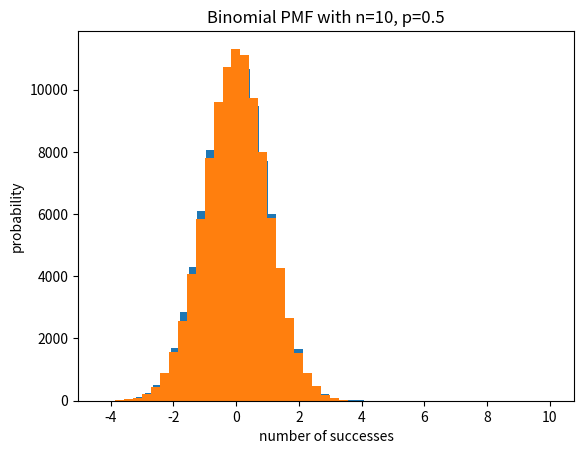
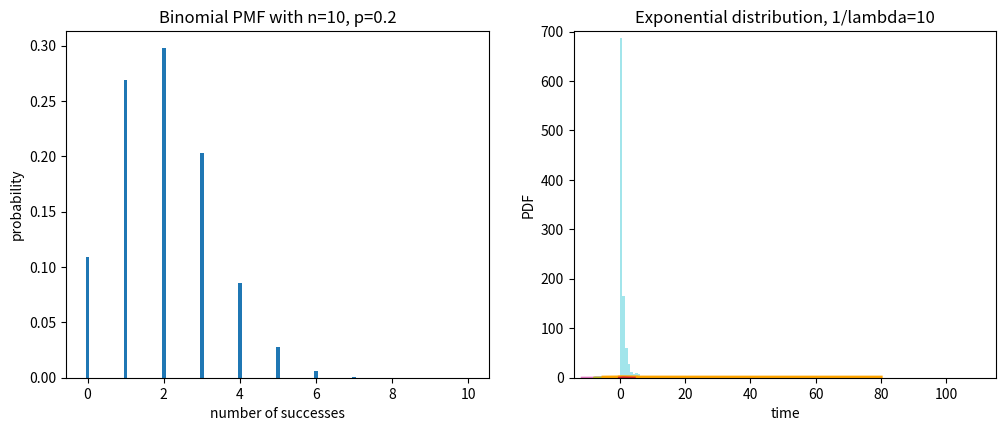

Generate these figures, in order, with matplotlib:
#!/usr/bin/env python3
# -*- coding: utf-8 -*-
"""
Created on Sun Mar 20 19:19:04 2022

[redacted]
"""

import numpy as np
import random


#===========================================================================================================================
#                                             "均匀分布"
#===========================================================================================================================
"""
np.random.uniform(low, high ,size)  作用于从一个均匀分布的区域中随机采样。

其形成的均匀分布区域为[low, high)  注意定义域是左闭右开，即包含low，不包含high.
    low：采样区域的下界，float类型或者int类型或者数组类型或者迭代类型，默认值为0
    high：采样区域的上界，float类型或者int类型或者数组类型或者迭代类型，默认值为1
    size：输出样本的数目(int类型或者tuple类型或者迭代类型)
    返回对象：ndarray类型，形状和size中的数值一样

"""
#从一个均匀分布[low,high)中随机采样，注意定义域是左闭右开，即包含low，不包含high.
print("np.random.uniform(1,2, (2,3) ) = \n {}".format(np.random.uniform(1,2, (2,3))))

# 产生 [1,2)上均匀分布的浮点数
print("np.random.uniform(1,2,5) = \n {}".format(np.random.uniform(1,2, 5)))



#从以low为下限，high为上限的随机均匀分布数中随机取样，生成size维度的均匀分布数组，浮点型。
#包括下限，不包括上限，不指定low和high时，默认值为low =0，high =1；如果high = None，则取[0,low)区间。
print("np.random.uniform(low=2,high=8,size=(3,6))  = \n {}".format(np.random.uniform(low = 2, high = 8, size = (3,6)) ))

#===========================================================================================================================
#                                             "[0,1)上均匀分布的float型数"
#===========================================================================================================================
import numpy as np

# numpy.random.rand(d0, d1, ..., dn)，产生d0 - d1 - ... - dn形状的在[0,1)上均匀分布的float型数。
print("numpy.random.rand(2,3) = \n{}".format(np.random.rand(2,3)))



#===========================================================================================================================
#                                             "随机整数"
#===========================================================================================================================

"""
random.randint(low, high=None, size=None, dtype=int)
从一个均匀分布中随机采样，生成一个整数或N维整数数组，


函数的作用是，返回一个随机整型数，范围从低（包括）到高（不包括），即[low, high)。
如果没有写参数high的值，则返回[0,low)的值。
参数如下：
    low: int, 生成的数值最低要大于等于low。 （hign = None时，生成的数值要在[0, low)区间内）
    high: int (可选) 如果使用这个值，则生成的数值在[low, high)区间。
    size: int or tuple of ints(可选) 输出随机数的尺寸，比如size = (m * n* k)则输出同规模即m * n* k个随机数。默认是None的，仅仅返回满足要求的单一随机数。
    dtype: dtype(可选)：
    想要输出的格式。如int64、int等等

"""


#  产生0到5之间的随机整数；
print("numpy.random.randint(5) = \n{}".format(np.random.randint(5)))

# 产生0到5之间的shape为 (2,3 ) 的随机整数；
print("numpy.random.randint(5,size=(2,3)) = \n{}".format(np.random.randint(5, size = (2,3))))




# 产生[-2, 8)之间的形状为 (3,6)的整数
print("np.random.randint(low=2,high=8,size=(3,6))   = \n {}".format(np.random.randint(low = -2, high = 8, size=(3,6))  ))
#从以low为下限，high为上限的随机均匀分布数中随机取样，生成size维度的均匀分布数组，整型。
#包括下限，不包括上限，不指定low和high时，如果high = None，则取[0,low)区间。

#===========================================================================================================================
#                                             "[0,1)上 标准正态分布的float型数"
#===========================================================================================================================


# randn: 原型：numpy.random.randn（d0,d1,...,dn),产生d0 - d1 - ... - dn形状的标准正态分布的float型数。
print("numpy.random.randn(3,4) = \n{}".format(np.random.randn(3,4)))


#返回指定形状的标准正态分布数组
print("np.random.standard_normal(size = (5,6)) =\n {}".format(np.random.standard_normal(size = (5,6))))



#===========================================================================================================================
#                                             " 指定的高斯分布"
#===========================================================================================================================


print("numpy.random.normal(loc=0.0, scale=1.0, 3,4) = \n{}".format(np.random.normal(loc=0.0, scale=1.0,  size = (3,4))))
# np.random.normal(loc=0.0, scale=1.0, size=None) 的作用是生成高斯分布的概率密度随机数:
# loc(float)：此概率分布的均值（对应着整个分布的中心centre
# scale(float)：此概率分布的标准差（对应于分布的宽度，scale越大，图形越矮胖；scale越小，图形越瘦高）
# size(int or tuple of ints)：输出的shape，默认为None，只输出一个值
# np.random.normal(loc=0, scale=1, size)就表示标准正太分布（μ=0, σ=1）。


#生成随机正态分布数。
# loc：float类型，表示此正态分布的均值（对应整个分布中心）
# scale：float类型，表示此正态分布的标准差（对应于分布的密度，scale越大越矮胖，数据越分散；scale越小越瘦高，数据越集中）
# size：输出的shape，size=(k,m,n) 表示输出k维，m行，n列的数，默认为None，只输出一个值，size=100，表示输出100个值
print("np.random.normal(loc =0.0 , scale= 1.0,size = (5,4)) = \n {}".format(np.random.normal(loc = 0.0 , scale= 1.0, size = (5,4))))


import numpy as np
import matplotlib.pyplot as plt#导入模块

plt.hist(np.random.normal(loc = 0.0, scale = 1.0, size = 100000), bins = 30)#bins直方图的柱数
plt.show()



plt.hist(np.random.normal(loc = 0.0, scale = 1.0, size = (100000,1)), bins = 30)#bins直方图的柱数
plt.show()


#===========================================================================================================================
#                                              np.random.choice
#===========================================================================================================================

# 以数组形式
import numpy as np
import pandas as pd

"""
在Python中我们可以通过Numpy包的random模块中的choice()函数来生成服从待定的概率质量函数的随机数。
choice()函数：

choice(a, size=None, replace=True, p=None)
参数a: 随机变量可能的取值序列。
参数size: 我们要生成随机数数组的大小。
参数replace: 决定了生成随机数时是否是有放回的。
参数p：为一个与x等长的向量，指定了每种结果出现的可能性。
"""
from collections import  Counter

L = 1000000
RandomNumber = np.random.choice([1,2,3,4,5],size = L, replace=True,p=[0.1,0.1,0.3,0.3,0.2])
pd.Series(RandomNumber).value_counts() # 计算频数分布value_counts()函数
pd.Series(RandomNumber).value_counts()/L  #计算概率分布

data_count2 = Counter(RandomNumber)
# 返回的是一个dict字典，可以用data_count2.keys()和data_count2.values()取相应的key值和value值





#===========================================================================================================================
#                                              二项分布
#===========================================================================================================================
"""
二项分布是由伯努利提出的概念，指的是重复n次（注意：这里的n和binomial()函数参数n不是一个意思）独立的伯努利试验，如果事件X服从二项式分布，则可以表示为X~B(n,p)，则期望E(X)=np，方差D(X)=np(1-p)。
简单来讲就是在每次试验中只有两种可能的结果（例如：抛一枚硬币，不是正面就是反面，而掷六面体色子就不是二项式分布），而且两种结果发生与否互相对立，并且相互独立，与其它各次试验结果无关，事件发生与否的概率在每一次独立试验中都保持不变。

n为实验总次数,k是成功的次数,p是成功概率

    P(X=k)=C_n^kp^k(1-p)^{n-k}

numpy.random.RandomState.binomial(n, p, size=None)
表示对一个二项分布进行采样（size表示采样的次数，draw samples from a binomial distribution.），参数中的n,p分别对应于公式中的n,p，函数的返回值表示n中成功（success）的次数。

"""


n, p = 2, .5            
sum(np.random.binomial(n, p, size=20000)==2)/20000.
# 0.24605        # 和我们的精确概率值相接近

# 其中一个为反面
sum(np.random.binomial(n, p, size=20000)==1)/20000.
# 0.5075

# 两个都是反面 
n, p = 2, .5
sum(np.random.binomial(n, p, size=20000)==0)/20000.
# 0.257


n, p = 2, .5
sum(np.random.binomial(n, p, size=20000)==10)/20000.
# 0.0


# 一次抛5枚硬币，每枚硬币正面朝上概率为0.5，做10次试验，求每次试验发生正面朝上的硬币个数：
test = np.random.binomial(5, 0.5, 10)
print(test)


#================================================

def plot_binomial(n,p):
    '''绘制二项分布的概率质量函数'''
    sample = np.random.binomial(n, p, size=10000)  # 产生10000个符合二项分布的随机数
    bins = np.arange(n+2)
    plt.hist(sample, bins=bins, align='left', density=True, rwidth=0.1)  # 绘制直方图
    #设置标题和坐标
    plt.title('Binomial PMF with n={}, p={}'.format(n,p))
    plt.xlabel('number of successes')
    plt.ylabel('probability')

plot_binomial(10, 0.5)



fig = plt.figure(figsize=(12,4.5)) #设置画布大小
p1 = fig.add_subplot(121)  # 添加第一个子图
plot_binomial(10, 0.2)
p2 = fig.add_subplot(122)  # 添加第二个子图
plot_binomial(10, 0.8)


#===========================================================================================================================
#                                              泊松分布
#===========================================================================================================================

# 泊松分布用于描述单位时间内随机事件发生次数的概率分布，它也是离散分布，其概率质量函数为：

# 比如你在等公交车，假设这些公交车的到来是独立且随机的（当然这不是现实），前后车之间没有关系，那么在1小时中到来的公交车数量就符合泊松分布。同样使用统计模拟的方法绘制该泊松分布，这里假设每小时平均来6辆车（即上述公式中lambda=6）。

lamb = 6
sample = np.random.poisson(lamb, size=10000)  # 生成10000个符合泊松分布的随机数
bins = np.arange(20)
plt.hist(sample, bins=bins, align='left', rwidth=0.1, density=True) # 绘制直方图
# 设置标题和坐标轴
plt.title('Poisson PMF (lambda=6)')
plt.xlabel('number of arrivals')
plt.ylabel('probability')
plt.show()



"""
 正态分布和泊松分布的区别
正态分布是连续的，而泊松是离散的。

但我们可以看到，对于一个足够大的泊松分布，类似于二项分布，它会变得类似于具有一定std开发和均值的正态分布。



"""
from numpy import random
import matplotlib.pyplot as plt
import seaborn as sns

sns.distplot(random.normal(loc=50, scale=7, size=1000), hist=False, label='normal')
sns.distplot(random.poisson(lam=50, size=1000), hist=False, label='poisson')

plt.show()



"""
泊松分布和二项分布的区别
差异非常细微，因为二项式分布用于离散试验，而泊松分布用于连续试验。

但是对于非常大的n和接近零的p，二项式分布几乎与泊松分布相同，因此n * p几乎等于lam。


"""
from numpy import random
import matplotlib.pyplot as plt
import seaborn as sns

sns.distplot(random.binomial(n=1000, p=0.01, size=1000), hist=False, label='binomial')
sns.distplot(random.poisson(lam=10, size=1000), hist=False, label='poisson')

plt.show()

#===========================================================================================================================
#                                              逻辑斯谛分布
#===========================================================================================================================

# 在逻辑回归，神经网络等机器学习中广泛使用。

# 它具有三个参数：
# loc-平均值，即峰值所在的位置。 默认值0。
# scale-标准偏差，分布的平坦度。 默认值1。
# size-返回数组的形状。
# 例如：
# 从均值1和stddev 2.0的逻辑分布中抽取2x3个样本：

from numpy import random

x = random.logistic(loc=1, scale=2, size=(2, 3))

print(x)


# 逻辑斯谛分布可视化
from numpy import random
import matplotlib.pyplot as plt
import seaborn as sns

sns.distplot(random.logistic(size=1000), hist=False)

plt.show()



"""
3、逻辑斯谛分布和正态分布的区别
两种分布几乎相同，但逻辑分布的尾部区域更大。 即。 它表示发生事件的可能性远非均值。

对于较高的尺度值(标准差)，正态分布和逻辑斯谛分布除了峰值外几乎相同。
"""
from numpy import random
import matplotlib.pyplot as plt
import seaborn as sns

sns.distplot(random.normal(scale=2, size=1000), hist=False, label='normal')
sns.distplot(random.logistic(size=1000), hist=False, label='logistic')

plt.show()


#===========================================================================================================================
#                                              帕累托分布
#===========================================================================================================================


# 它有两个参数：
# a-形状参数。
# size-返回数组的形状。
# 例如：
# 绘制一个样本以进行大小为2x3的形状为2的pareto分发：

from numpy import random

x = random.pareto(a=2, size=(2, 3))

print(x)


# 2、帕累托分布的可视化
# 例如： 

from numpy import random
import matplotlib.pyplot as plt
import seaborn as sns

sns.distplot(random.pareto(a=2, size=1000), kde=False)

plt.show()


#===========================================================================================================================
#                                              卡方分布
#===========================================================================================================================



# 1、卡方分布
# 使用卡方分布作为验证假设的基础。
# 它有两个参数：
# df- (degree of freedom).
# size-返回数组的形状。
# 例如：
# 画出一个样本，用于卡方分布，自由度为2，大小为2x3：

import numpy as np

x = np.random.chisquare(df=2, size=(2, 3))

print(x)


# 2、卡方分布的可视化
# 例如： 

import numpy as np
import matplotlib.pyplot as plt
import seaborn as sns

sns.distplot(np.random.chisquare(df=1, size=1000), hist=False)

plt.show()

#===========================================================================================================================
#                                              #指数分布
#===========================================================================================================================
import numpy as np
import matplotlib.pyplot as plt
import seaborn as sns

tau = 10
lam = 1 / tau
sample = np.random.exponential(tau, size=10000)  # 产生10000个满足指数分布的随机数
plt.hist(sample, bins=80, alpha=0.7, density=True) #绘制直方图
plt.margins(0.02)

# 根据公式绘制指数分布的概率密度函数lam = 1 / tau
x = np.arange(0,80,0.1)
y = lam * np.exp(- lam * x)
plt.plot(x,y,color='orange', lw=3)

#设置标题和坐标轴
plt.title('Exponential distribution, 1/lambda=10')
plt.xlabel('time')
plt.ylabel('PDF')
plt.show()


#===========================================================================================================================
#                                              # 正态分布
#===========================================================================================================================


def norm_pdf(x,mu,sigma):
    '''正态分布概率密度函数'''
    pdf = np.exp(-((x - mu)**2) / (2* sigma**2)) / (sigma * np.sqrt(2*np.pi))
    return pdf

mu = 0    # 均值为0
sigma = 1 # 标准差为1

# 用统计模拟绘制正态分布的直方图
sample = np.random.normal(mu, sigma, size=10000)
plt.hist(sample, bins=100, alpha=0.7, density=True)

# 根据正态分布的公式绘制PDF曲线
x = np.arange(-5, 5, 0.01)
y = norm_pdf(x, mu, sigma)
plt.plot(x,y, color='orange', lw=3)
plt.show()



#===========================================================================================================================
#                                              # 瑞利分布
#===========================================================================================================================



#绘制一个样本，用于瑞利分布，比例为2，大小为2x3：
from numpy import random
x = random.rayleigh(scale=2, size=(2, 3))
print(x)

from numpy import random
import matplotlib.pyplot as plt
import seaborn as sns
sns.distplot(random.rayleigh(scale=1, size=10000), hist=False)
plt.show()


#===========================================================================================================================
#                                              numpy 模块计算均值、方差、标准差
#===========================================================================================================================


import numpy as  np

print("---------------------------- 均值 -------------------------------------------\n")
a = np.array([1,2,3,4,5,6,7,8,9])
print("np.mean(a) 均值 = \n{}".format(np.mean(a)))

#除了 np.mean 函数，还有 np.average 函数也可以用来计算 mean，不一样的地方时，np.average 函数可以带一个 weights 参数：
print("np.average(a) 均值 = \n{}".format(np.average(a)))

print("np.average(a, weights=(1,1,1,1,1,1,1,6,1)) = {}".format(np.average(a, weights=(1,1,1,1,1,1,1,6,1))))


a = np.array([[ 0, 1, 2, 3, 4],[ 5, 6, 7, 8, 9],[10, 11, 12, 13, 14],[15, 16, 17, 18, 19]])

print("a =\n {}\n\n".format(a))

#求每列的均值
print("np.mean(a, axis=0) = {}".format(np.mean(a, axis=0)))

#求每行的均值
print("np.mean(a, axis=1) = {}".format(np.mean(a, axis=1)))

#求所有的均值
print("np.mean(a) = {}".format(np.mean(a)))


print("---------------------------- 方差 -------------------------------------------\n")
#计算方差时，可以利用 numpy 中的 var 函数，默认是总体方差（计算时除以样本数 N），若需要得到样本方差（计算时除以 N - 1），需要跟参数 ddo f= 1，例如
#求每列的总体方差
print("np.var(a, axis=0) = {}".format(np.var(a, axis=0)))

#求每行的总体方差
print("np.var(a, axis=1) = {}".format(np.var(a, axis=1)))

#求所有的总体方差
print("np.var(a) = {}".format(np.var(a)))

#np.var 函数计算方差。注意 ddof 参数，默认情况下，np.var 函数计算方差时，是除以 n=len (a)，此时 ddof=0。我们都知道用样本方差来估计总体方差的计算公式是除以 n-1，此时 ddof=1。
#求每列的样本方差
print("np.var(a, axis=0) = {}".format(np.var(a, axis=0, ddof=1)))

#求每行的样本方差
print("np.var(a, axis=1) = {}".format(np.var(a, axis=1, ddof=1)))

#求所有的样本方差
print("np.var(a) = {}".format(np.var(a, ddof=1)))

print("----------------------------标准差-------------------------------------------\n")
#计算标准差时，可以利用 numpy 中的 std 函数，使用方法与 var 函数很像，默认是总体标准差，若需要得到样本标准差，需要跟参数 ddof =1，
#求每列的总体标准差
print("np.std(a, axis=0) = {}".format(np.std(a, axis=0, )))

#求每行的总体标准差
print("np.std(a, axis=1) = {}".format(np.std(a, axis=1, )))

# 计算矩阵所有元素的总体标准差
print("np.std(a) = {}".format(np.std(a, )))



#求每列的样本标准差
print("np.std(a, axis=0) = {}".format(np.std(a, axis=0, ddof=1)))

#求每行的样本标准差
print("np.std(a, axis=1) = {}".format(np.std(a, axis=1, ddof=1)))

# 计算矩阵所有元素的样本标准差
print("np.std(a) = {}".format(np.std(a, ddof=1)))

print("----------------------------以正太分布为例计算均值、标准差、方差-------------------------------------------\n")
import numpy as np
#a = np.random.randn(2,100000000)
a = np.random.normal(loc =2 , scale= 3,size = (2,10000000))

print("a每一行的均值 = {}\n".format(a.mean(axis = 1)))  #a每一行的均值 = [1.99966296 1.99928042]
print("a每一行的均值 = {}\n".format(np.mean(a,axis=1)))  #

print("a每一列的均值 = {}\n".format(a.mean(axis = 0)))  #a每一列的均值 = [7.11342338 0.2291015  5.80927679 ... 4.08929181 2.20833559 4.99018901]
print("a每一列的均值 = {}\n".format(np.mean(a,axis=0)))  #a每一列的均值 = [7.11342338 0.2291015  5.80927679 ... 4.08929181 2.20833559 4.99018901]

print("a所有元素的均值 = {}\n".format(a.mean()))  #a所有元素的均值 = 1.9994716916165884
print("a所有元素的均值 = {}\n".format(np.mean(a)))  #a所有元素的均值 = 1.9994716916165884



print("a每一行的总体标准差 = {}\n".format(a.std(axis = 1)))  #a每一行的总体标准差 = [2.9996407  2.99993355]
print("a每一行的总体标准差 = {}\n".format(np.std(a, axis=1, )))  #a每一行的总体标准差 = [2.9996407  2.99993355]

print("a每一列的总体标准差 = {}\n".format(a.std(axis = 0)))  #
print("a每一列的总体标准差 = {}\n".format(np.std(a, axis=0, )))  #

print("a所有元素的总体标准差 = {}\n".format(a.std()))  #a所有元素的总体标准差 = 2.999787135559725
print("a所有元素的总体标准差 = {}\n".format(np.std(a)))  #a所有元素的总体标准差 = 2.999787135559725


print("a每一行的样本标准差 = {}\n".format(a.std(axis = 1, ddof=1)))  #a每一行的样本标准差 = [2.99964085 2.9999337 ]
print("a每一行的样本标准差 = {}\n".format(np.std(a, axis=1,  ddof=1)))  #a每一行的样本标准差 = [2.99964085 2.9999337 ]

print("a每一列的样本标准差 = {}\n".format(a.std(axis = 0, ddof=1)))  #
print("a每一列的样本标准差 = {}\n".format(np.std(a, axis=0,  ddof=1)))  #

print("a所有元素的样本标准差 = {}\n".format(a.std( ddof=1)))  #a所有元素的样本标准差 = 2.9997872105544063
print("a所有元素的样本标准差 = {}\n".format(np.std(a, ddof=1)))  #a所有元素的样本标准差 = 2.9997872105544063



print("a每一行的总体方差 = {}\n".format(a.var(axis = 1)))  #a每一行的总体方差 = [8.99784433 8.99960131]
print("a每一行的总体方差 = {}\n".format(np.var(a, axis=1, )))  # a每一行的总体方差 = [8.99784433 8.99960131]

print("a每一列的总体方差 = {}\n".format(a.var(axis = 0)))  #
print("a每一列的总体方差 = {}\n".format(np.var(a, axis=0, )))  #

print("a所有元素的总体方差 = {}\n".format(a.var()))  #a所有元素的总体方差 = 8.998722858669622
print("a所有元素的总体方差 = {}\n".format(np.var(a)))  #a所有元素的总体方差 = 8.998722858669622


print("a每一行的样本方差 = {}\n".format(a.var(axis = 1, ddof=1)))  #a每一行的样本方差 = [8.99784523 8.99960221]
print("a每一行的样本方差 = {}\n".format(np.var(a, axis=1,  ddof=1)))  #a每一行的样本方差 = [8.99784523 8.99960221]

print("a每一列的样本方差 = {}\n".format(a.var(axis = 0, ddof=1)))  #
print("a每一列的样本方差 = {}\n".format(np.var(a, axis=0,  ddof=1)))  #

print("a所有元素的样本方差 = {}\n".format(a.var( ddof=1)))  #a所有元素的样本方差 = 8.998723308605786
print("a所有元素的样本方差 = {}\n".format(np.var(a, ddof=1)))  #a所有元素的样本方差 = 8.998723308605786


#验证对正太分布乘以一个常数加上一个常数对均值和方差的影响。
n=2
b = a * n + 5

print(" b 所有元素的均值 = {}\n".format(b.mean()))  # b 所有元素的均值 = 9.001396174270969
print(" b 所有元素的均值 = {}\n".format(np.mean(b)))  # b 所有元素的均值 = 9.001396174270969

print(" b 所有元素的总体标准差 = {}\n".format(b.std()))  # b 所有元素的总体标准差 = 5.99957427111945
print(" b 所有元素的总体标准差 = {}\n".format(np.std(b)))  # b 所有元素的总体标准差 = 5.99957427111945

print(" b 所有元素的总体方差 = {}\n".format(b.var()))  # b 所有元素的总体方差 = 35.994891434678486
print(" b 所有元素的总体方差 = {}\n".format(np.var(b)))  # b 所有元素的总体方差 = 35.994891434678486




print("-"*70)
print("产生数列")
print("-"*70)
# range(start,stop,step)
# start： 默认值为0，包括start，可省略
# stop：  终止值，不包括stop，不可省略
# step:   步长，默认值为1，不能是浮点型，可省略


#等价于range(0,10,1)   可以省略起始值和步长。
print("range(10)  = \n{} ".format(list(range(10))))



range(2,10,2)   #以2为起始，10为终止，步长为2的序列，[2,10)
#在python3中返回的是一个可迭代对象，通过list(range(2,10,2)) 可以列表形式输出，而在python2中则之间以列表形式输出




#numpy中np.arange()函数
#np.arange(start,stop,step)函数：创建一个数组ndarray
#start： 默认值为0，包括start，可省略
#stop：  终止值，不包括stop，不可省略
#step:   步长，默认值为1，可以是浮点型，可省略


print("np.arange(10,20,2)  = \n{}".format(np.arange(10,20,2) )) #以10为起始，20为终止，步长为2的numpy数组[10,20)
#array([10, 12, 14, 16, 18])

print("np.arange(1,5,0.5) = \n{}".format(np.arange(1,5,0.5)))  #可以指定步长为浮点型，生成浮点型数组。
#array([1. , 1.5, 2. , 2.5, 3. , 3.5, 4. , 4.5])


"""
np.linspace(start,stop,num=50, endpoint=True, retstep=False, dtype=None, axis=0,)

start
start 参数数值范围的起始点。如果设置为 0，则结果的第一个数为 0. 该参数必须提供。

stop
stop 参数数值范围的终止点。通常其为结果的最后一个值，但如果修改 endpoint = False, 则结果中不包括该值 (后面示例会说明)。

num (可选)
num 参数控制结果中共有多少个元素。如果 num=5，则输出数组个数为 5. 该参数可选，缺省为 50.

endpoint (可选)
endpoint 参数决定终止值 (stop 参数指定) 是否被包含在结果数组中。如果 endpoint = True, 结果中包括终止值，反之不包括。缺省为 True。

dtype (可选)
和其他的 NumPy 一样，np.linspace 中的 dtype 参数决定输出数组的数据类型。如果不指定，python 基于其他参数值推断数据类型。如果需要可以显示指定，参数值为 NumPy 和 Python 支持的任意数据类型。

"""
# 通过定义均匀间隔创建数值序列。其实，需要指定间隔起始点、终止端，以及指定分隔值总数（包括起始点和终止点）；最终函数返回间隔类均匀分布的数值序列。请看示例：
#  从 0 到 100，间隔为 10 的数值序列
np.linspace(start = 0, stop = 100, num = 11)


#前文提到，endpoint 参数决定终止值是否被包含在结果数组中。缺省为 True，即包括在结果中，反之不包括，请看示例：
np.linspace(start = 1, stop = 5, num = 4, endpoint = False)

#默认 linspace 根据其他参数类型推断数据类型，很多时候，输出结果为 float 类型。如果需要指定数据类型，可以通过 dtype 设置。该参数很直接，除了 linspace 其他函数也一样，如：np.array,np.arange 等。示例：
np.linspace(start = 0, stop = 100, num = 5, dtype = int)

print("-"*70)
print("  numpy.random.multivariate_normal()函数解析  ")
print("-"*70)
import numpy as np
mean = (1, 2, 3)
cov = [[1, 0, 0], [0, 1, 0],[0, 0, 1]]
x = np.random.multivariate_normal(mean, cov, (100, 100))
print(x.shape)





#==============================================================

"""
seed值设为某一定值，则np.random下随机数生成函数生成的随机数永远是不变的。更清晰的说，即当你把设置为seed(0)，则你每次运行代码第一次用np.random.rand()产生的随机数永远是0.5488135039273248；第二次用np.random.rand()产生的随机数永远是0.7151893663724195
"""
print("numpy.random.rand(2,3) = \n{}".format(np.random.rand(2,3)))


np.random.seed(10)
print("numpy.random.rand(2,3) = \n{}".format(np.random.rand(2,3)))


np.random.seed(10)
for i in range(6):
    print(np.random.rand())


np.random.seed(10)
for i in range(3):
    print(np.random.rand())
#==============================================================





